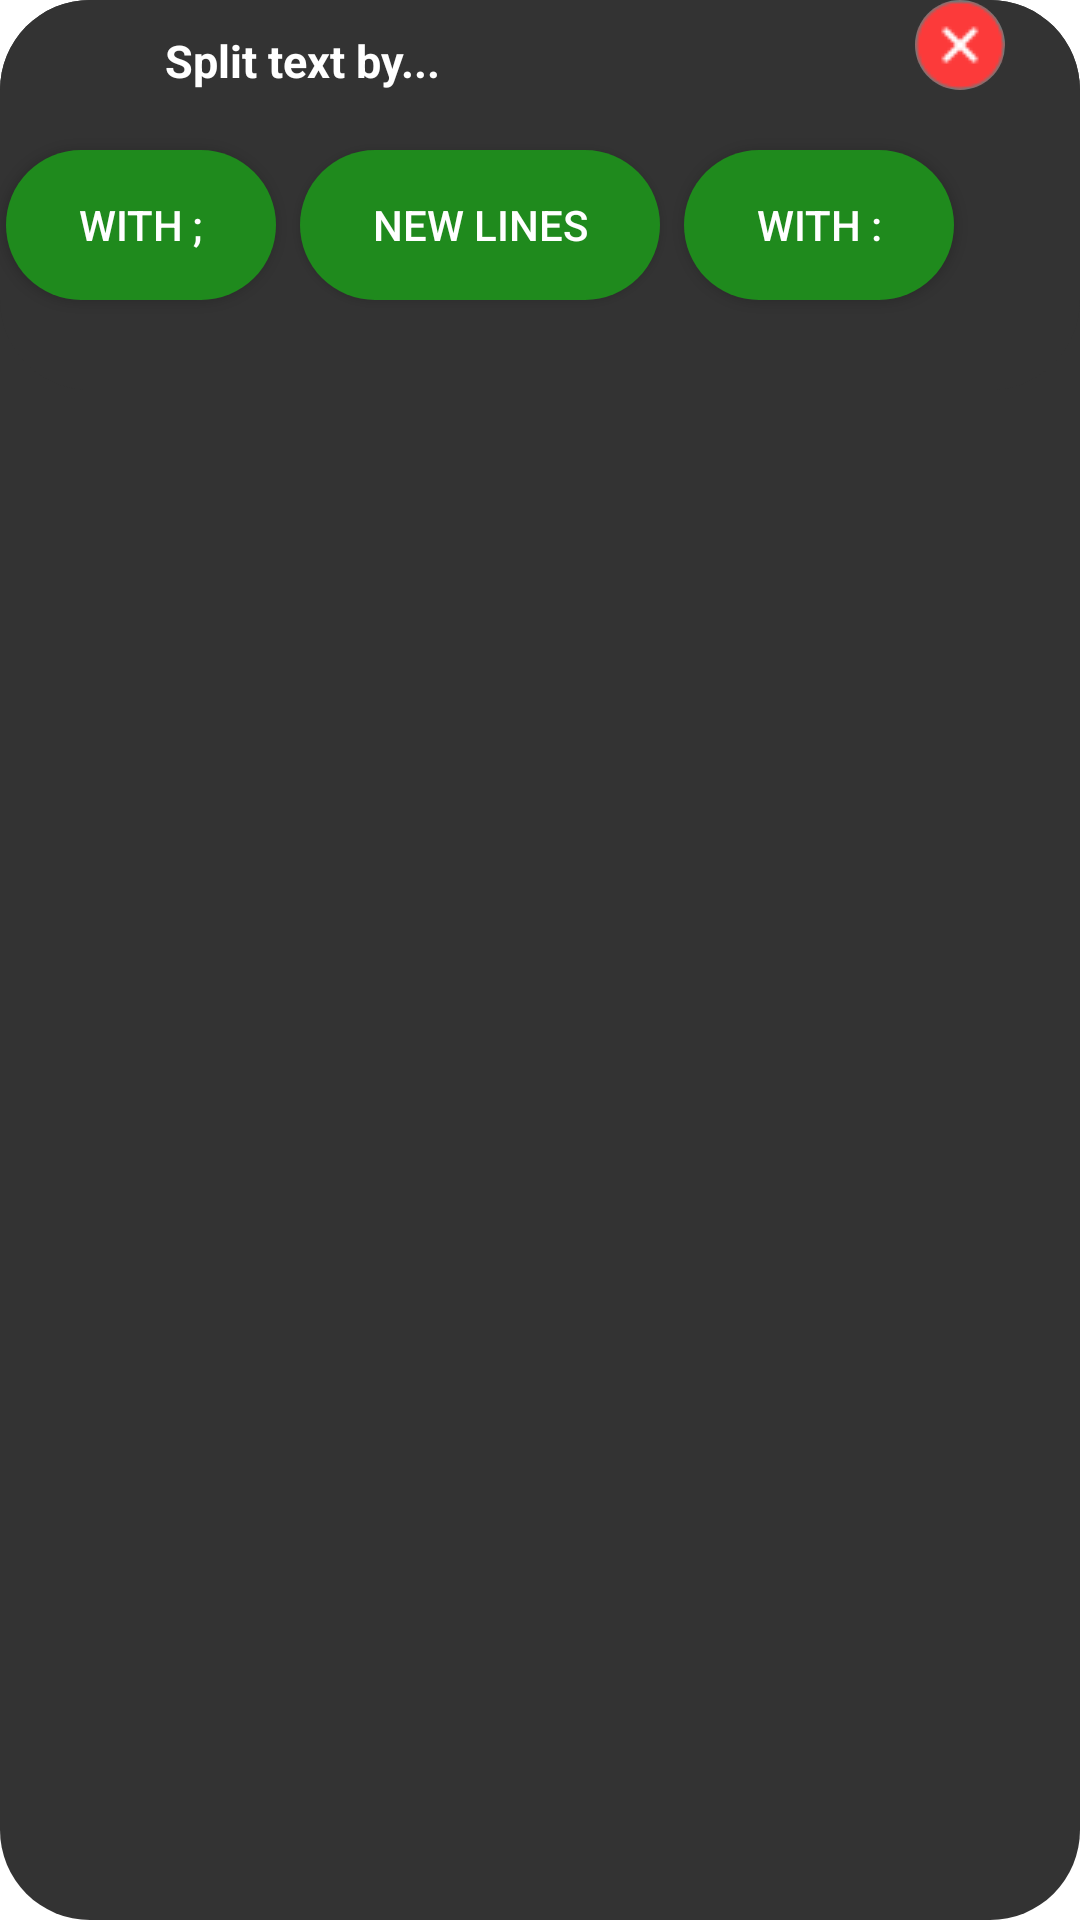

Write the Android layout XML for this screen, with the resource values it uses.
<!-- AndroidManifest.xml: application theme Theme.Shortmess -->
<!-- res/layout/custom_button_spill.xml -->
<?xml version="1.0" encoding="utf-8"?>

<RelativeLayout xmlns:android="http://schemas.android.com/apk/res/android"
    android:layout_width="fill_parent"
    android:layout_height="120sp"
    android:background="@drawable/rectangle_rounded_all"
    android:orientation="vertical" >




    <RelativeLayout
        android:layout_width="fill_parent"
        android:layout_height="130sp"
        android:layout_gravity="center"
        android:background="@drawable/rectangle_rounded_all"
        android:orientation="horizontal">

        <TextView
            android:id="@+id/txt_dia"
            android:layout_gravity="center"
            android:layout_width="250sp"
            android:layout_height="30sp"
            android:layout_centerHorizontal="true"
            android:layout_marginTop="10sp"
            android:text="@string/spill"
            android:textColor="@android:color/white"
            android:textSize="15sp"
            android:textStyle="bold"/>

        <ImageButton
            android:id="@+id/close"
            android:layout_width="30sp"
            android:layout_height="30sp"
            android:background="@drawable/circle"
            android:layout_toEndOf="@id/txt_dia"
            android:backgroundTint="@null"
            android:src="@drawable/pixlr_bg_result"
            android:textSize="16sp" />

        <Button
            android:id="@+id/btn_colons"
            android:layout_width="90sp"
            android:layout_height="50sp"
            android:layout_marginTop="50sp"
            android:layout_marginLeft="2sp"
            android:background="@drawable/rounded_button"
            android:backgroundTint="@null"
            android:clickable="true"
            android:text="with ;"
            android:textColor="#ffff" />

        <Button
            android:id="@+id/btn_lines"
            android:layout_width="120sp"
            android:layout_height="50sp"
            android:layout_marginStart="100sp"
            android:layout_marginTop="50sp"
            android:background="@drawable/rounded_button"
            android:backgroundTint="@null"
            android:clickable="true"
            android:text="New Lines"
            android:textColor="#ffff" />

        <Button
            android:id="@+id/btn_colons_two"
            android:layout_width="90sp"
            android:layout_height="50sp"
            android:layout_marginStart="228sp"
            android:layout_marginTop="50sp"
            android:background="@drawable/rounded_button"
            android:backgroundTint="@null"
            android:clickable="true"
            android:text="with :"
            android:textColor="#ffff" />

    </RelativeLayout>

</RelativeLayout>
<!-- resources referenced by this layout -->
<resources>
  <!-- drawable circle (drawable-v24) -->
  <?xml version="1.0" encoding="utf-8"?>
  
  
  <shape xmlns:android="http://schemas.android.com/apk/res/android">>
      <solid android:color="#777676"/>
      <corners android:radius="250sp" />
  </shape>
  <!-- drawable pixlr_bg_result: png bitmap (drawable-v24, 890 bytes) -->
  <!-- drawable rectangle_rounded_all (drawable-v24) -->
  <?xml version="1.0" encoding="utf-8"?>
  
  <selector xmlns:android="http://schemas.android.com/apk/res/android">
      xmlns:android="http://schemas.android.com/apk/res/android">
      <item>
          <shape>
              <solid android:color="@color/input_bg"/>
              <corners android:radius="30sp" />
          </shape>
      </item>
  </selector>
  <!-- drawable rounded_button (drawable-v24) -->
  <?xml version="1.0" encoding="utf-8"?>
  
  
  <shape xmlns:android="http://schemas.android.com/apk/res/android">>
      <solid android:color="@color/buttongreen"/>
      <corners android:radius="30sp" />
  </shape>
  <string name="spill">Split text by...</string>
  <style name="Theme.Shortmess" parent="Theme.MaterialComponents.DayNight.NoActionBar">
          
          <item name="colorPrimary">@color/purple_500</item>
          <item name="colorPrimaryVariant">@color/purple_700</item>
          <item name="colorOnPrimary">@color/white</item>
          
          <item name="colorSecondary">@color/teal_200</item>
          <item name="colorOnSecondary">@color/black</item>
          
          <item name="android:statusBarColor" tools:targetApi="l">?attr/colorPrimaryVariant</item>
          
      </style>
  <color name="input_bg">#333</color>
  <color name="buttongreen">#1f8a1d</color>
  <color name="purple_500">#1f8a1d</color>
  <color name="purple_700">#000</color>
  <color name="white">#FFFFFFFF</color>
  <color name="teal_200">#FF03DAC5</color>
  <color name="black">#FF000000</color>
</resources>
